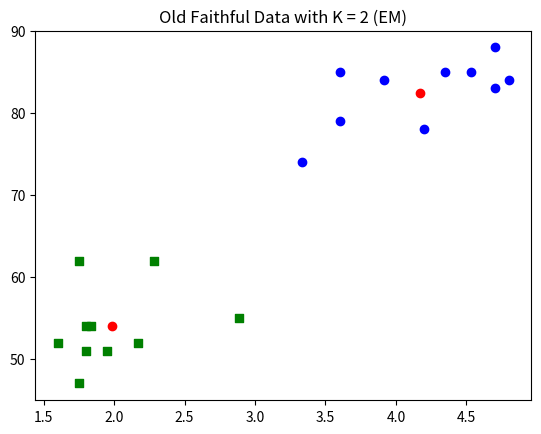

Here is the Python script that generated this plot:
import numpy as np
from math import factorial
import matplotlib.pyplot as plt

__author__ = "Wei-Chung Huang"
__copyright__ = "Copyright 2017"
__version__ = "1.0.0"


def prob_func(x, theta, n):
    """
    Binomial Distribution
    :param x: int
            The outcome value
    :param theta: float
            The probability at desired Head or Tail
    :param n: int
            Number of trials
    :return: float
            The probability of binomial
    """
    k = x
    a = factorial(n)
    b = factorial(k)
    c = factorial(n - k)
    term1 = a / b * c
    term2 = theta ** k
    term3 = (1.0 - theta) ** (n - k)
    return term1 * term2 * term3


def bi_gaussian(x, theta):
    """
    Bivariate Gaussian Distribution
    :param x: ndarray
            m-by-1 array
    :param theta: dictionary
            key['mu']: m-by-1 array
            key['S']: m-by-m covariance matrix S
    :return:
    """
    mu = theta['mu']
    s = theta['S']
    term1 = 2.0 * np.pi * np.sqrt(np.linalg.det(s))
    term2 = -((x - mu).T.dot(np.linalg.inv(s)).dot(x - mu)) / 2.0
    term2 = np.exp(term2)
    return term2 / term1


def e_step_1d(data, theta, tao, n_clusters, n_samples):
    p = np.zeros([n_clusters, n_samples])
    for i in range(n_samples):
        bayes_sum = 0
        x = data[i]
        for j in range(n_clusters):
            bayes_sum += tao[j] * prob_func(x, theta[j], 10)

        for j in range(n_clusters):
            p[j][i] = tao[j] * prob_func(x, theta[j], 10) / bayes_sum

    return p


def m_step_1d(data, p, tao, n_clusters, n_samples):
    pj_sum = p.sum(axis=1)
    mu = np.zeros(n_clusters)
    var = np.zeros(n_clusters)
    # re-estimate mean and variance
    for j in range(n_clusters):
        tao[j] = pj_sum[j] / n_samples
        mu[j] = (p[j] * data).sum() / pj_sum[j]
        var[j] = (p[j] * (data - mu[j]) ** 2).sum() / pj_sum[j]

    return mu


def e_step(data, theta, tao, n_clusters, n_samples):
    """
    E-step. (Expectation Steps)
    :param data: ndarray
            Column vector.
            m-by-n array where m is dimension and n is no. samples.
    :param theta: dictionary
            key['mu']: m-by-1 array
            key['S']: m-by-m covariance matrix S
    :param tao: ndarray
            The probability for each clusters.
            1-by-c array
    :param n_clusters: int
            Number of clusters.
    :param n_samples: int
            Number of sample size.
    :return: ndarray
            c-by-n array where c is the no. clusters.
    """
    p = np.zeros([n_clusters, n_samples])  # j, i index
    for i in range(n_samples):
        bayes_sum = 0
        x = data[:, [i]]
        for j in range(n_clusters):
            bayes_sum += tao[j] * bi_gaussian(x, theta[j])

        for j in range(n_clusters):
            p[j][i] = tao[j] * bi_gaussian(x, theta[j]) / bayes_sum

    return p


def m_step(data, p, tao, n_clusters, n_samples):
    """
    M-step. (Maximization Steps)
    :param data: ndarray
            Column vector.
            m-by-n array where m is dimension and n is no. samples.
    :param p: ndarray
            Probability from te E-step.
            c-by-n array where c is the no. clusters.
    :param tao: ndarray
            The probability for each clusters.
            1-by-c array
    :param n_clusters: int
            Number of clusters.
    :param n_samples: int
            Number of samples
    :return: ndarray
            New mean column vectors with m-by-c where m is dimensionality.
    """
    pj_sum = p.sum(axis=1)
    n_dim = 2
    mu = np.zeros([n_dim, n_clusters])
    for j in range(n_clusters):
        tao[j] = pj_sum[j] / n_samples
        mu[:, j] = p[j].dot(data.T) / pj_sum[j]

    return mu


def test():
    n_clusters = 2
    n_samples = 5
    x = np.asarray([8, 5, 9, 4, 7])
    theta = np.asarray([0.6, 0.5])
    tao = np.asarray([0.7, 0.3])

    iter = 1
    max_iter = 100
    stopping_threshold = 10e-5
    dist = stopping_threshold + 1
    while iter <= max_iter and dist > stopping_threshold:
        p = e_step_1d(x, theta, tao, n_clusters, n_samples)
        mu = m_step_1d(x, p, tao, n_clusters, n_samples)
        old_theta = theta.copy()
        for j in range(n_clusters):
            theta[j] = mu[j] / 10

        iter += 1
        print('Iteration:', iter, '/', max_iter)
        print('old theta', old_theta)
        print('new theta', theta, '\n')
        dist = np.linalg.norm(theta - old_theta)


def test2():
    old_faithful_data = [[3.600, 79],
                         [1.800, 54],
                         [2.283, 62],
                         [3.333, 74],
                         [2.883, 55],
                         [4.533, 85],
                         [1.950, 51],
                         [1.833, 54],
                         [4.700, 88],
                         [3.600, 85],
                         [1.600, 52],
                         [4.350, 85],
                         [3.917, 84],
                         [4.200, 78],
                         [1.750, 62],
                         [1.800, 51],
                         [4.700, 83],
                         [2.167, 52],
                         [4.800, 84],
                         [1.750, 47]]
    old_faithful_data = np.asarray(old_faithful_data).transpose()

    n_dim = 2
    n_clusters = 2
    n_samples = 20
    x = old_faithful_data
    mu = [np.asarray([2.5, 65]).reshape(n_clusters, -1),
          np.asarray([3.5, 70]).reshape(n_clusters, -1)]
    s = [np.asarray([[1, 5], [5, 100]]),
         np.asarray([[2, 10], [10, 200]])]
    theta = [{'mu': mu[0], 'S': s[0]},
             {'mu': mu[1], 'S': s[1]}]
    tao = np.asarray([0.6, 0.4])

    iter = 1
    max_iter = 100
    while iter <= max_iter:
        p = e_step(x, theta, tao, n_clusters, n_samples)
        new_mu = m_step(x, p, tao, n_clusters, n_samples)

        # re-estimate S
        pj_sum = p.sum(axis=1)
        for j in range(n_clusters):
            x_mu = x - new_mu[:, [j]]
            new_s = np.zeros([n_dim, n_dim])
            for i in range(n_samples):
                new_s += p[j][i] * (x_mu[:, [i]]).dot((x_mu[:, [i]]).T)
            new_s = new_s / pj_sum[j]
            s[j] = new_s

        theta = [{'mu': new_mu[:, [0]], 'S': s[0]},
                 {'mu': new_mu[:, [1]], 'S': s[1]}]

        print('Iteration:', iter, '/', max_iter)
        print('tau:\n', tao)
        print('mu:\n', new_mu)
        print('S0:\n', s[0])
        print('S1:\n', s[1])
        print()
        iter += 1

    for xy in old_faithful_data.T:
        prob1 = bi_gaussian(xy.reshape(2, 1), theta[0])
        prob2 = bi_gaussian(xy.reshape(2, 1), theta[1])
        mk = 'o'
        cl = 'blue'
        if prob1 > prob2:
            mk = 's'
            cl = 'green'

        plt.scatter(xy[0], xy[1], color=cl, marker=mk)

    plt.title('Old Faithful Data with K = 2 (EM)')
    for centroid in new_mu.T:
        plt.scatter(centroid[0], centroid[1], color='red')
    plt.show()

if __name__ == '__main__':
    test()
    test2()
